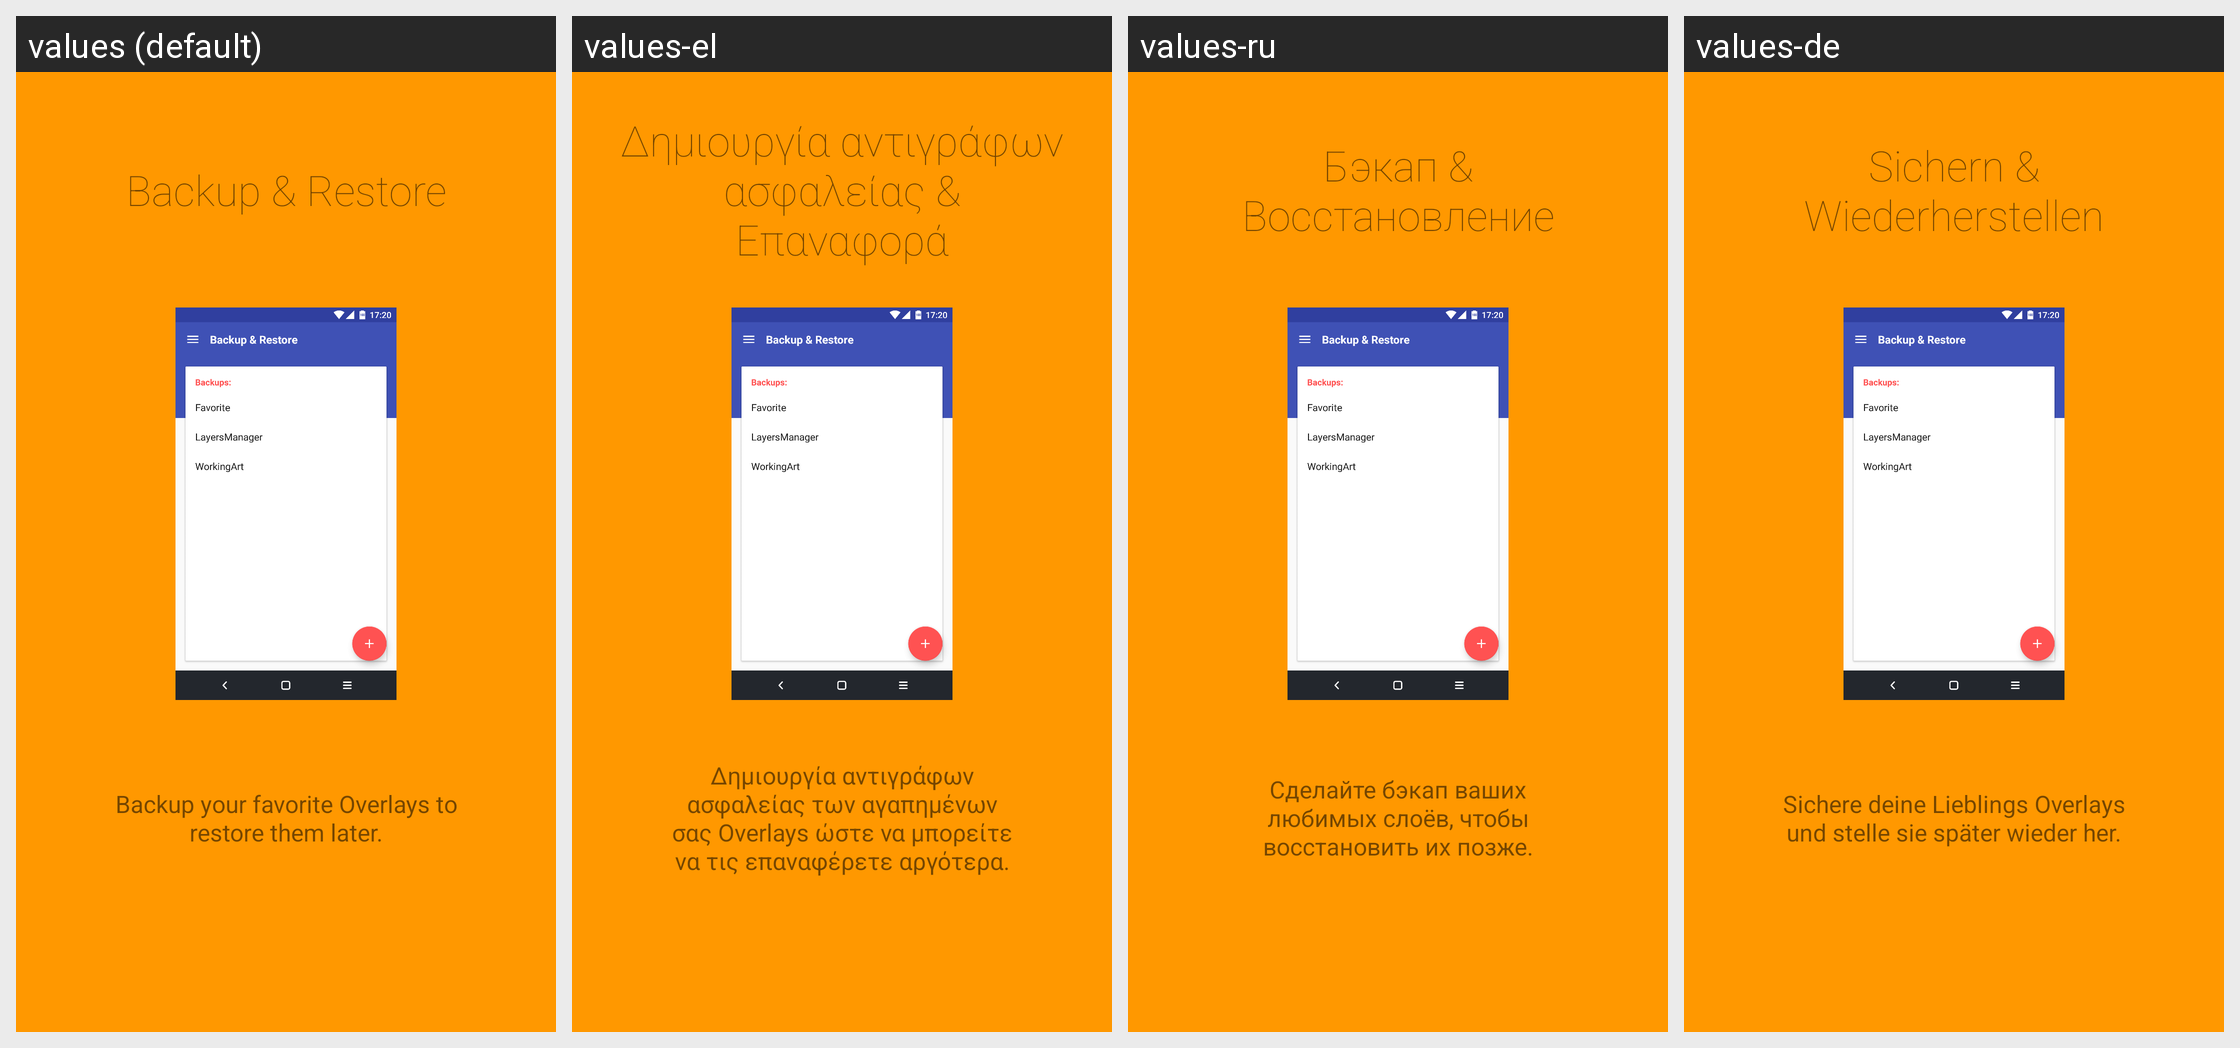

The Android screen above is rendered under several locales of the same app. Produce the string resources it draws, with the default and per-locale values.
Android screen res/layout/intro_5.xml rendered under 4 locales, left to right: values (default), values-el, values-ru, values-de. Device: Nexus 5 (rendered at 1080×1920; each locale shown at half size, 540×960, under a caption strip naming it); theme Base.Theme.Toolbar.
Other locales in the repository, not shown: values-da, values-he, values-id, values-in, values-it, values-iw, values-nl, values-pl, values-pt, values-vi, values-zh-rCN.
Strings drawn on this screen, with the default value and each locale's value (text and hints the layout hard-codes, and strings that could not be matched under every locale, appear in the picture but are not listed):

Slide5_Heading
  values: Backup & Restore
  values-el: Δημιουργία αντιγράφων ασφαλείας & Επαναφορά
  values-ru: Бэкап & Восстановление
  values-de: Sichern & Wiederherstellen

Slide5_Text
  values: Backup your favorite Overlays to restore them later.
  values-el: Δημιουργία αντιγράφων ασφαλείας των αγαπημένων σας Overlays ώστε να μπορείτε να τις επαναφέρετε αργότερα.
  values-ru: Сделайте бэкап ваших любимых слоёв, чтобы восстановить их позже.
  values-de: Sichere deine Lieblings Overlays und stelle sie später wieder her.
